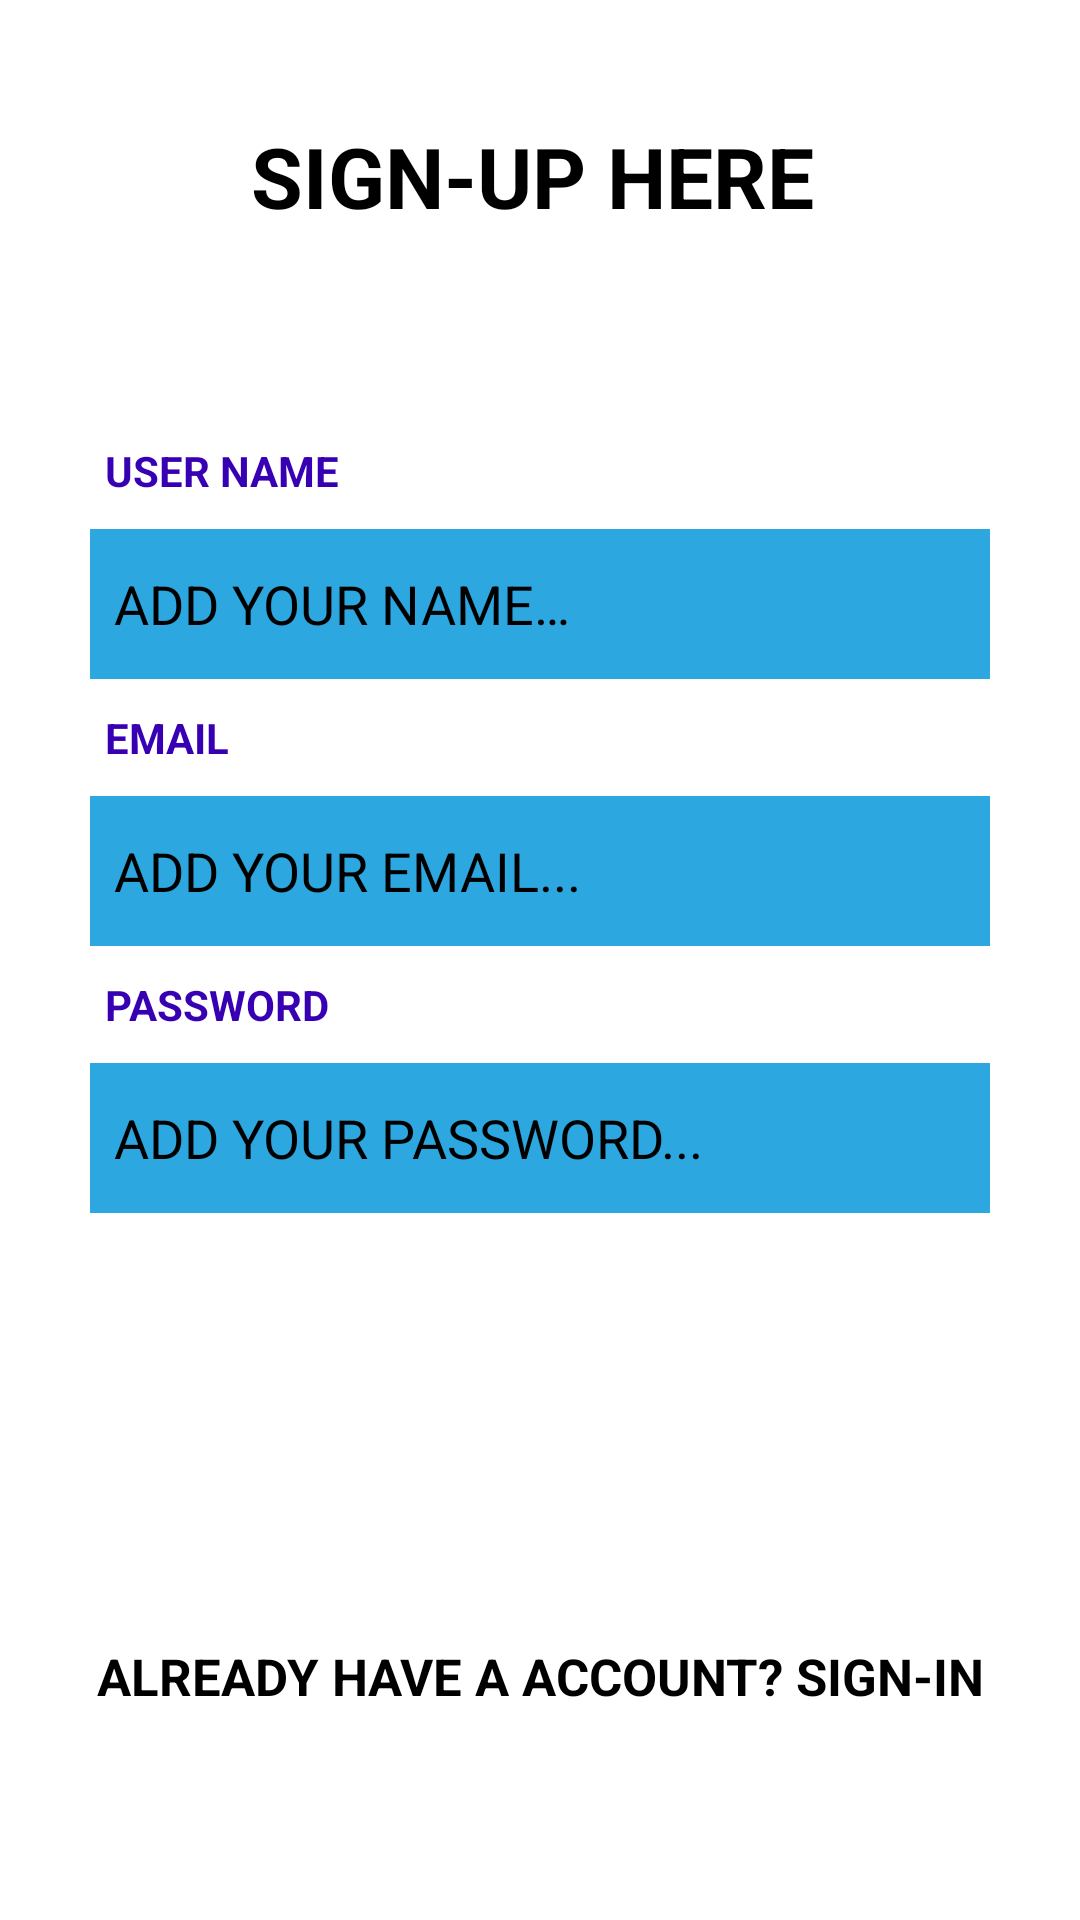

Reconstruct the res/layout file that produces this screen, plus the resources it refers to.
<!-- AndroidManifest.xml: application theme Theme.SocialMediaApplication -->
<!-- res/layout/activity_register.xml -->
<?xml version="1.0" encoding="utf-8"?>
<RelativeLayout xmlns:android="http://schemas.android.com/apk/res/android"
    xmlns:tools="http://schemas.android.com/tools"
    android:layout_width="match_parent"
    android:layout_height="match_parent"
    android:background="@drawable/background"
    tools:context=".service.authentication.RegisterActivity">

    <TextView
        android:id="@+id/teacher"
        android:layout_width="match_parent"
        android:layout_height="wrap_content"
        android:layout_alignParentStart="true"
        android:layout_alignParentTop="true"
        android:layout_marginStart="15dp"
        android:layout_marginTop="40dp"
        android:layout_marginEnd="20dp"
        android:background="@color/colorWhite"
        android:gravity="center"
        android:text="@string/sign_up_here"
        android:textColor="@color/colorBlack"
        android:textSize="28sp"
        android:textStyle="bold" />

    <TextView
        android:id="@+id/names"
        android:layout_width="match_parent"
        android:layout_height="wrap_content"
        android:layout_below="@id/teacher"
        android:layout_marginStart="35dp"
        android:layout_marginTop="70dp"
        android:text="USER NAME"
        android:textColor="@color/purple_700"
        android:textStyle="bold" />

    <EditText
        android:minHeight="50dp"
        android:minWidth="50dp"
        android:id="@+id/register_name"
        android:layout_width="match_parent"
        android:layout_height="wrap_content"
        android:layout_below="@+id/names"
        android:layout_alignParentStart="true"
        android:layout_marginLeft="30dp"
        android:layout_marginTop="10dp"
        android:layout_marginRight="30dp"
        android:background="@color/btnedit"
        android:hint="@string/your_name"
        android:inputType="text"
        android:padding="8dp"
        android:textColorHint="@color/black" />

    <TextView
        android:id="@+id/email"
        android:layout_width="match_parent"
        android:layout_height="wrap_content"
        android:layout_below="@id/register_name"
        android:layout_marginStart="35dp"
        android:layout_marginTop="10dp"
        android:text="EMAIL"
        android:textColor="@color/purple_700"
        android:textStyle="bold" />

    <EditText
        android:minHeight="50dp"
        android:minWidth="50dp"
        android:id="@+id/register_email"
        android:layout_width="match_parent"
        android:layout_height="wrap_content"
        android:layout_below="@+id/email"
        android:layout_alignParentStart="true"
        android:layout_marginLeft="30dp"
        android:layout_marginTop="10dp"
        android:layout_marginRight="30dp"
        android:background="@color/btnedit"
        android:hint="ADD YOUR EMAIL..."
        android:inputType="textEmailAddress"
        android:padding="8dp"
        android:textColorHint="@color/black" />

    <TextView
        android:id="@+id/pass"
        android:layout_width="match_parent"
        android:layout_height="wrap_content"
        android:layout_below="@id/register_email"
        android:layout_marginStart="35dp"
        android:layout_marginTop="10dp"
        android:text="PASSWORD"
        android:textColor="@color/purple_700"
        android:textStyle="bold" />

    <EditText
        android:minHeight="50dp"
        android:minWidth="50dp"
        android:id="@+id/register_password"
        android:layout_width="match_parent"
        android:layout_height="wrap_content"
        android:layout_below="@+id/pass"
        android:layout_alignParentStart="true"
        android:layout_marginLeft="30dp"
        android:layout_marginTop="10dp"
        android:layout_marginRight="30dp"
        android:background="@color/btnedit"
        android:hint="ADD YOUR PASSWORD..."
        android:inputType="textPassword"
        android:padding="8dp"
        android:textColorHint="@color/colorBlack" />

    <Button
        android:id="@+id/register_button"
        android:layout_width="match_parent"
        android:layout_height="wrap_content"
        android:layout_below="@+id/register_password"
        android:layout_marginLeft="30dp"
        android:layout_marginTop="70dp"
        android:layout_marginRight="30dp"
        android:background="@drawable/common_google_signin_btn_icon_light"
        android:padding="4dp"
        android:text="@string/create_account"
        android:textAllCaps="false"
        android:textColor="@android:color/background_light"
        android:textSize="24sp" />

    <TextView
        android:id="@+id/homepage"
        android:layout_width="match_parent"
        android:layout_height="wrap_content"
        android:layout_below="@+id/register_button"
        android:layout_centerHorizontal="true"
        android:layout_marginStart="15dp"
        android:layout_marginTop="25dp"
        android:layout_marginEnd="23dp"
        android:background="@color/colorWhite"
        android:text="@string/already_have_a_account_sign_in"
        android:textAlignment="center"
        android:textColor="@color/colorBlack"
        android:textSize="17sp"
        android:textStyle="bold" />

</RelativeLayout>
<!-- resources referenced by this layout -->
<resources>
  <color name="black">#FF000000</color>
  <color name="btnedit">#2CA7E0</color>
  <color name="colorBlack">#000000</color>
  <color name="colorWhite">#fff</color>
  <color name="purple_700">#FF3700B3</color>
  <string name="already_have_a_account_sign_in">ALREADY HAVE A ACCOUNT? SIGN-IN</string>
  <string name="create_account">CREATE ACCOUNT</string>
  <string name="sign_up_here">SIGN-UP HERE</string>
  <string name="your_name">ADD YOUR NAME…</string>
  <style name="Theme.SocialMediaApplication" parent="Theme.MaterialComponents.DayNight.DarkActionBar">
          
          <item name="colorPrimary">@color/purple_500</item>
          <item name="colorPrimaryVariant">@color/purple_500</item>
          <item name="colorOnPrimary">@color/white</item>
          
          <item name="colorSecondary">@color/teal_200</item>
          <item name="colorSecondaryVariant">@color/teal_700</item>
          <item name="colorOnSecondary">@color/black</item>
          
          <item name="android:statusBarColor">?attr/colorPrimaryVariant</item>
          
      </style>
  <color name="purple_500">#0A527E</color>
  <color name="white">#FFFFFFFF</color>
  <color name="teal_200">#0A527E</color>
  <color name="teal_700">#FF018786</color>
</resources>
